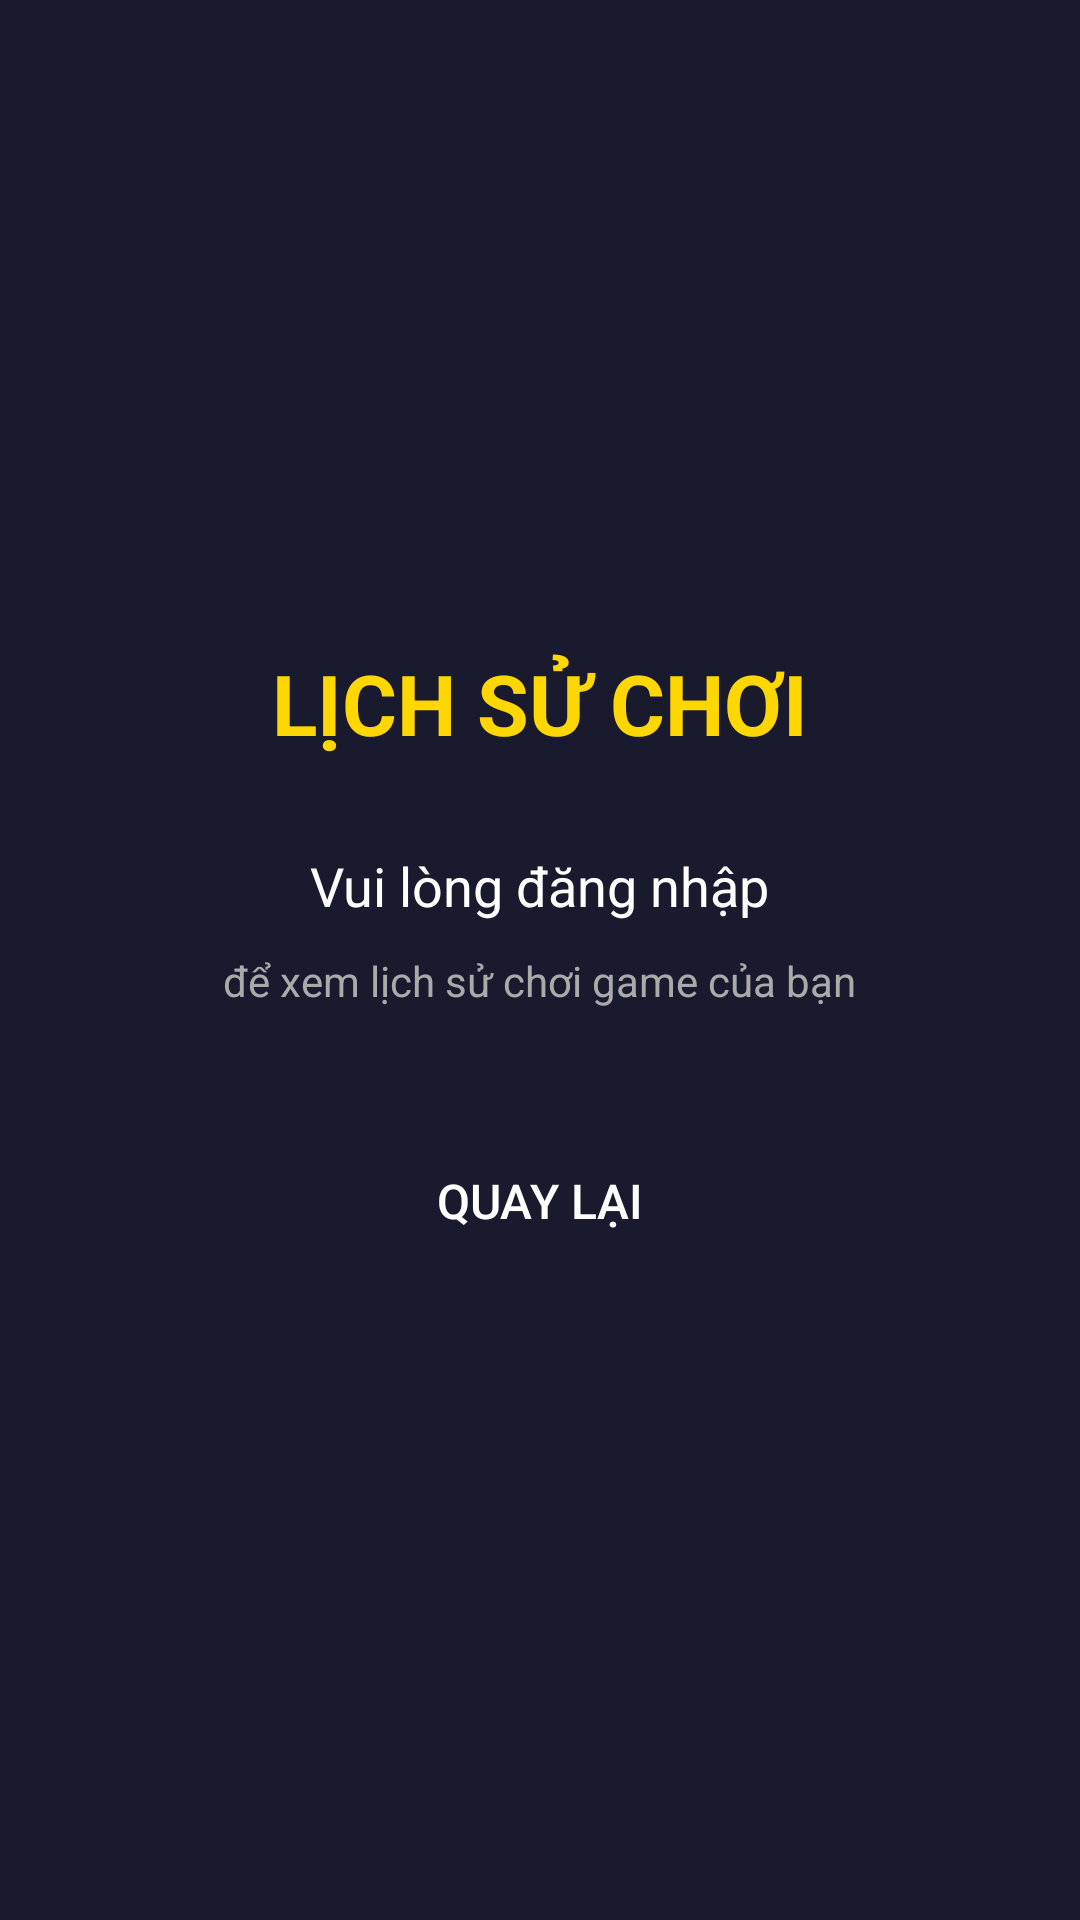

This screen was rendered from an Android layout file. Write that file and the resources it references.
<!-- AndroidManifest.xml: application theme Theme.Projectandroidjava -->
<!-- res/layout/activity_history_guest.xml -->
<?xml version="1.0" encoding="utf-8"?>
<LinearLayout xmlns:android="http://schemas.android.com/apk/res/android"
    android:layout_width="match_parent"
    android:layout_height="match_parent"
    android:orientation="vertical"
    android:background="#1a1a2e"
    android:gravity="center">

    <TextView
        android:layout_width="wrap_content"
        android:layout_height="wrap_content"
        android:text="LỊCH SỬ CHƠI"
        android:textSize="28sp"
        android:textColor="#FFD700"
        android:textStyle="bold"
        android:layout_marginBottom="30dp" />

    <TextView
        android:layout_width="wrap_content"
        android:layout_height="wrap_content"
        android:text="Vui lòng đăng nhập"
        android:textSize="18sp"
        android:textColor="#FFFFFF"
        android:layout_marginBottom="10dp" />

    <TextView
        android:layout_width="wrap_content"
        android:layout_height="wrap_content"
        android:text="để xem lịch sử chơi game của bạn"
        android:textSize="14sp"
        android:textColor="#AAAAAA"
        android:layout_marginBottom="40dp" />

    <Button
        android:id="@+id/btn_back"
        android:layout_width="200dp"
        android:layout_height="wrap_content"
        android:text="QUAY LẠI"
        android:textSize="16sp"
        android:background="@drawable/btn_rect_purple"
        android:textColor="#FFFFFF" />

</LinearLayout>
<!-- resources referenced by this layout -->
<resources>
  <style name="Theme.Projectandroidjava" parent="Base.Theme.Projectandroidjava" />
  <style name="Base.Theme.Projectandroidjava" parent="Theme.Material3.DayNight.NoActionBar">
          
          
      </style>
</resources>
